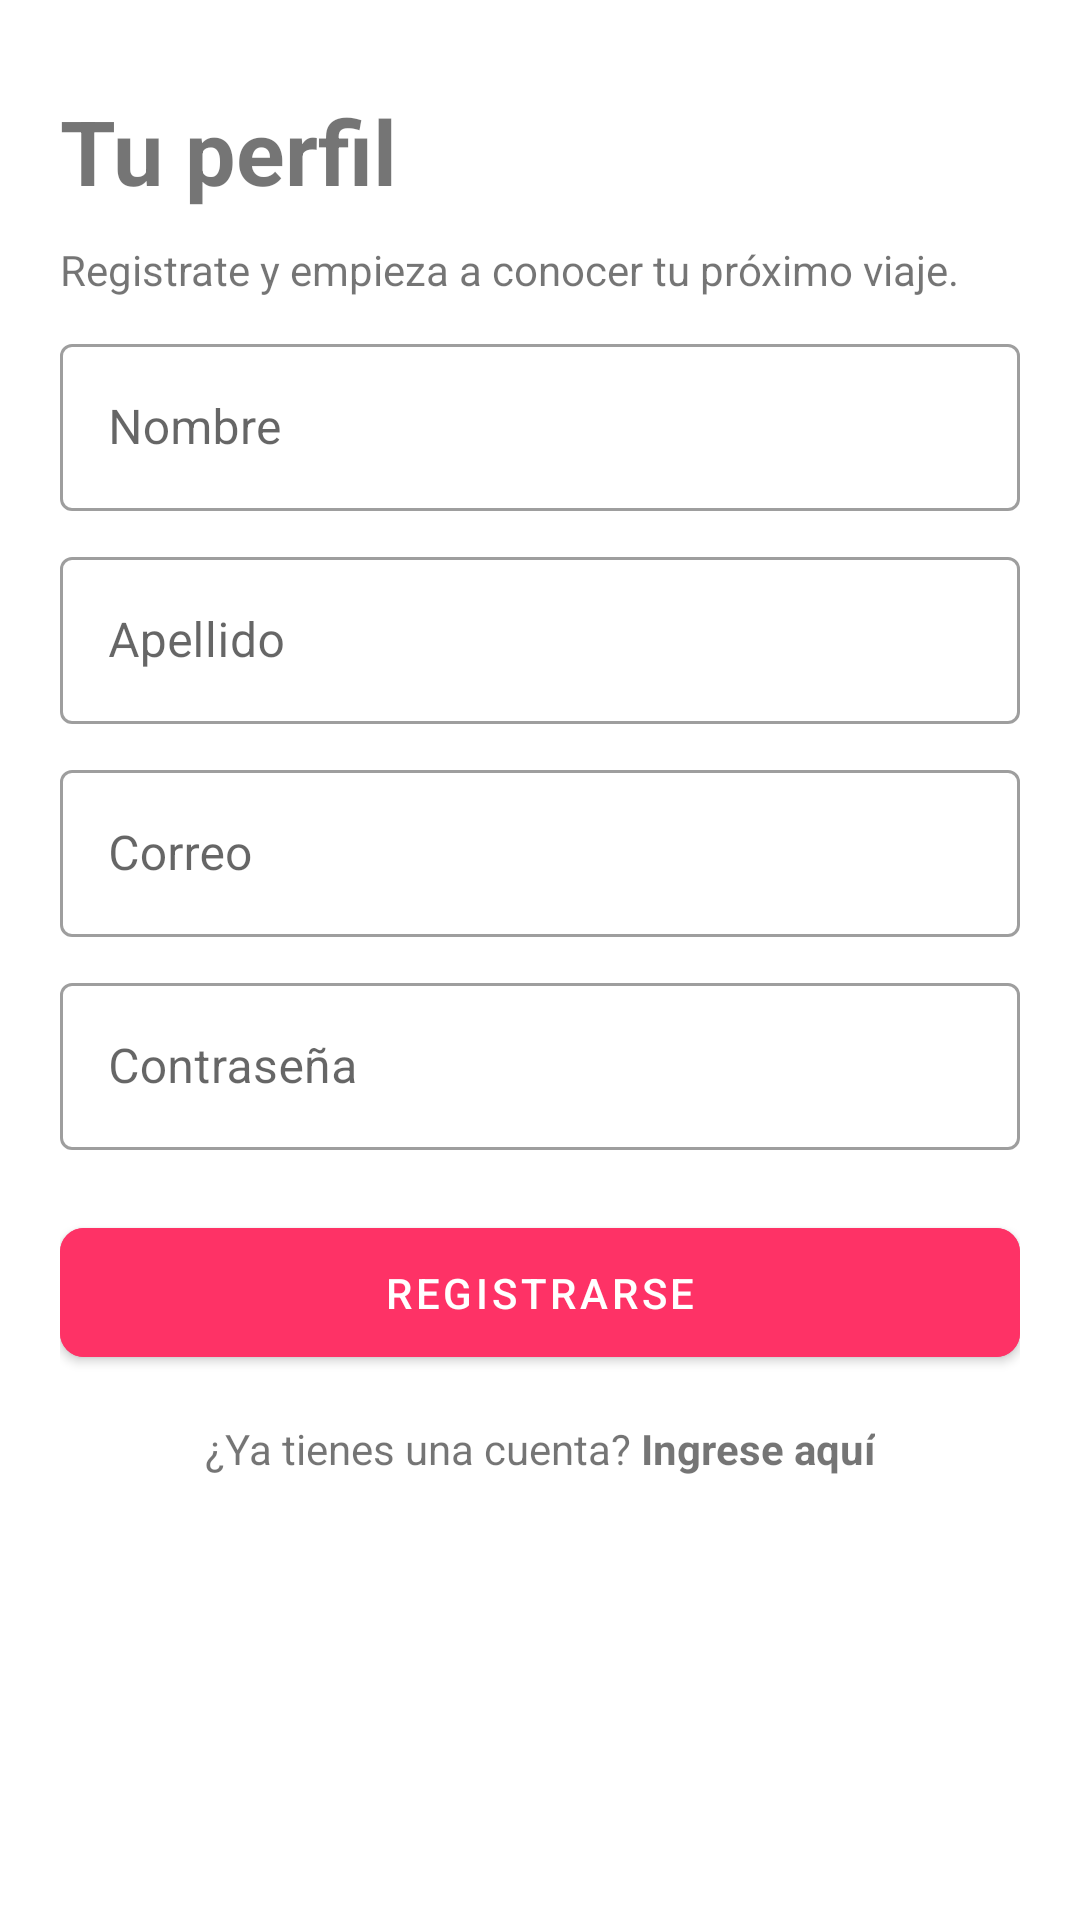

Reconstruct the res/layout file that produces this screen, plus the resources it refers to.
<!-- AndroidManifest.xml: application theme Theme.Mituri -->
<!-- res/layout/activity_registrar.xml -->
<?xml version="1.0" encoding="utf-8"?>
<LinearLayout xmlns:android="http://schemas.android.com/apk/res/android"
    xmlns:app="http://schemas.android.com/apk/res-auto"
    xmlns:tools="http://schemas.android.com/tools"
    android:layout_width="match_parent"
    android:layout_height="match_parent"
    android:orientation="vertical"
    android:padding="20dp"
    tools:context=".RegistrarActivity">

    <LinearLayout
        android:layout_width="match_parent"
        android:layout_height="match_parent"
        android:orientation="vertical"
        android:layout_gravity="center"
        android:layout_marginTop="10dp"
        >

        <TextView
            android:layout_width="match_parent"
            android:layout_height="wrap_content"
            android:text="Tu perfil"
            android:textSize="30dp"
            android:textStyle="bold"
            android:layout_marginBottom="10dp"
            />

        <TextView
            android:layout_width="match_parent"
            android:layout_height="wrap_content"
            android:text="Registrate y empieza a conocer tu próximo viaje."
            android:layout_marginBottom="10dp"/>

        <com.google.android.material.textfield.TextInputLayout
            android:layout_width="match_parent"
            style="@style/Widget.MaterialComponents.TextInputLayout.OutlinedBox"
            android:layout_height="wrap_content"
            android:layout_marginBottom="10dp">

            <com.google.android.material.textfield.TextInputEditText
                android:id="@+id/txtNombre"
                android:layout_width="match_parent"
                android:layout_height="wrap_content"
                android:hint="Nombre"
                android:inputType="textPersonName"/>

        </com.google.android.material.textfield.TextInputLayout>

        <com.google.android.material.textfield.TextInputLayout
            android:layout_width="match_parent"
            style="@style/Widget.MaterialComponents.TextInputLayout.OutlinedBox"
            android:layout_height="wrap_content"
            android:layout_marginBottom="10dp">

            <com.google.android.material.textfield.TextInputEditText
                android:id="@+id/txtApellido"
                android:layout_width="match_parent"
                android:layout_height="wrap_content"
                android:hint="Apellido"
                android:inputType="textPersonName"/>

        </com.google.android.material.textfield.TextInputLayout>

        <com.google.android.material.textfield.TextInputLayout
            android:layout_width="match_parent"
            style="@style/Widget.MaterialComponents.TextInputLayout.OutlinedBox"
            android:layout_height="wrap_content"
            android:layout_marginBottom="10dp">

            <com.google.android.material.textfield.TextInputEditText
                android:id="@+id/txtCorreo"
                android:layout_width="match_parent"
                android:layout_height="wrap_content"
                android:hint="Correo"
                android:inputType="textEmailAddress"/>

        </com.google.android.material.textfield.TextInputLayout>

        <com.google.android.material.textfield.TextInputLayout
            android:layout_width="match_parent"
            style="@style/Widget.MaterialComponents.TextInputLayout.OutlinedBox"
            android:layout_height="wrap_content"
            android:layout_marginBottom="10dp">

            <com.google.android.material.textfield.TextInputEditText
                android:id="@+id/txtContrasea"
                android:layout_width="match_parent"
                android:layout_height="wrap_content"
                android:hint="Contraseña"
                android:inputType="textPassword"
                android:layout_marginBottom="10dp"/>

        </com.google.android.material.textfield.TextInputLayout>

        <com.google.android.material.button.MaterialButton
            android:id="@+id/btnRegistrarse"
            android:backgroundTint="#FE3266"
            android:text="Registrarse"
            android:layout_width="match_parent"
            android:layout_height="55dp"
            app:cornerRadius="8dp"/>

        <LinearLayout
            android:layout_width="match_parent"
            android:layout_height="wrap_content"
            android:gravity="center"
            android:orientation="horizontal"
            android:layout_marginTop="15dp"

            >

            <TextView
                android:layout_width="wrap_content"
                android:layout_height="wrap_content"
                android:text="¿Ya tienes una cuenta? " />

            <TextView
                android:id="@+id/btnIngresarAqui"
                android:layout_width="wrap_content"
                android:layout_height="wrap_content"
                android:text="Ingrese aquí"
                android:textStyle="bold"
                />

        </LinearLayout>

    </LinearLayout>

</LinearLayout>
<!-- resources referenced by this layout -->
<resources>
  <style name="Theme.Mituri" parent="Theme.MaterialComponents.DayNight.NoActionBar">
          
          <item name="colorPrimary">@color/color2</item>
          <item name="colorPrimaryVariant">@color/color1</item>
          <item name="colorOnPrimary">@color/white</item>
          
          <item name="colorSecondary">@color/color4</item>
          <item name="colorSecondaryVariant">@color/color3</item>
          <item name="colorOnSecondary">@color/black</item>
          
          <item name="android:statusBarColor" tools:targetApi="l">?attr/colorOnPrimary</item>
          
      </style>
  <color name="color2">#BF0B3B</color>
  <color name="color1">#731022</color>
  <color name="white">#FFFFFFFF</color>
  <color name="color4">#595959</color>
  <color name="color3">#D9D9D9</color>
  <color name="black">#FF000000</color>
</resources>
